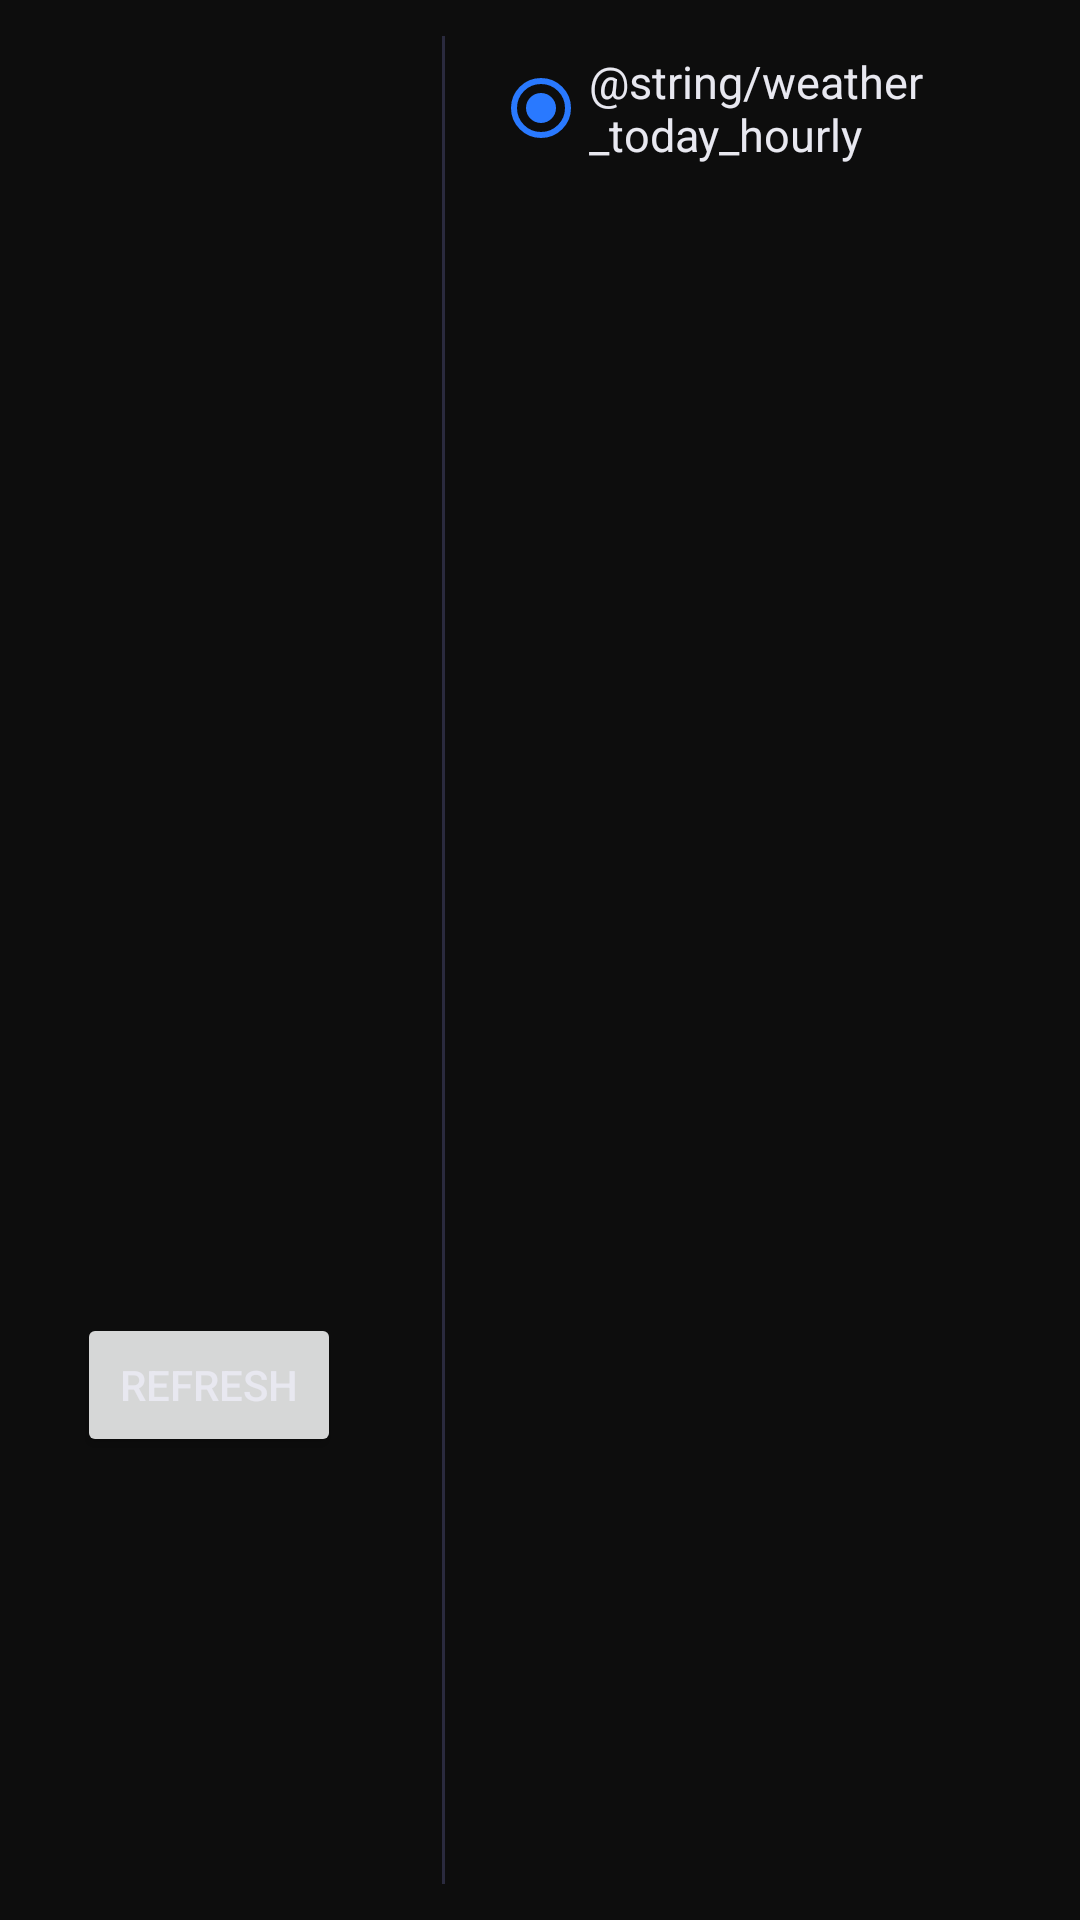

This screen was rendered from an Android layout file. Write that file and the resources it references.
<!-- AndroidManifest.xml: application theme Theme.KitchenDisplay -->
<!-- res/layout/fragment_weather.xml -->
<?xml version="1.0" encoding="utf-8"?>
<LinearLayout
    xmlns:android="http://schemas.android.com/apk/res/android"
    android:layout_width="match_parent"
    android:layout_height="match_parent"
    android:background="@color/background"
    android:orientation="horizontal"
    android:padding="12dp">

    
    <LinearLayout
        android:layout_width="0dp"
        android:layout_height="match_parent"
        android:layout_weight="2"
        android:orientation="vertical"
        android:gravity="center"
        android:paddingEnd="12dp">

        <TextView
            android:id="@+id/tv_location"
            android:layout_width="match_parent"
            android:layout_height="wrap_content"
            android:textColor="@color/accent"
            android:textSize="20sp"
            android:textStyle="bold"
            android:gravity="center"
            android:paddingBottom="8dp" />

        <TextView
            android:id="@+id/tv_current_icon"
            android:layout_width="match_parent"
            android:layout_height="wrap_content"
            android:textSize="72sp"
            android:gravity="center" />

        <TextView
            android:id="@+id/tv_current_temp"
            android:layout_width="match_parent"
            android:layout_height="wrap_content"
            android:textColor="@color/clock_color"
            android:textSize="64sp"
            android:textStyle="bold"
            android:fontFamily="monospace"
            android:gravity="center" />

        <TextView
            android:id="@+id/tv_current_desc"
            android:layout_width="match_parent"
            android:layout_height="wrap_content"
            android:textColor="@color/text_primary"
            android:textSize="18sp"
            android:gravity="center"
            android:paddingTop="4dp" />

        <TextView
            android:id="@+id/tv_current_wind"
            android:layout_width="match_parent"
            android:layout_height="wrap_content"
            android:textColor="@color/text_secondary"
            android:textSize="14sp"
            android:gravity="center"
            android:paddingTop="4dp" />

        <Button
            android:id="@+id/btn_refresh_weather"
            android:layout_width="wrap_content"
            android:layout_height="wrap_content"
            android:layout_gravity="center"
            android:layout_marginTop="16dp"
            android:text="@string/refresh"
            android:textSize="14sp" />

    </LinearLayout>

    
    <View
        android:layout_width="1dp"
        android:layout_height="match_parent"
        android:background="@color/divider"
        android:layout_marginHorizontal="8dp" />

    
    <LinearLayout
        android:layout_width="0dp"
        android:layout_height="match_parent"
        android:layout_weight="3"
        android:orientation="vertical"
        android:paddingStart="8dp">

        
        <RadioGroup
            android:id="@+id/rg_forecast_mode"
            android:layout_width="wrap_content"
            android:layout_height="wrap_content"
            android:orientation="horizontal"
            android:layout_marginBottom="8dp">

            <RadioButton
                android:id="@+id/rb_hourly"
                android:layout_width="wrap_content"
                android:layout_height="wrap_content"
                android:text="@string/weather_today_hourly"
                android:textColor="@color/text_primary"
                android:textSize="15sp"
                android:checked="true" />

            <RadioButton
                android:id="@+id/rb_daily"
                android:layout_width="wrap_content"
                android:layout_height="wrap_content"
                android:text="@string/weather_7day_forecast"
                android:textColor="@color/text_primary"
                android:textSize="15sp"
                android:layout_marginStart="24dp" />

        </RadioGroup>

        
        <androidx.recyclerview.widget.RecyclerView
            android:id="@+id/rv_hourly"
            android:layout_width="match_parent"
            android:layout_height="0dp"
            android:layout_weight="1" />

        
        <androidx.recyclerview.widget.RecyclerView
            android:id="@+id/rv_forecast"
            android:layout_width="match_parent"
            android:layout_height="0dp"
            android:layout_weight="1"
            android:visibility="gone" />

    </LinearLayout>

</LinearLayout>
<!-- resources referenced by this layout -->
<resources>
  <color name="accent">#4FC3F7</color>
  <color name="background">#0D0D0D</color>
  <color name="clock_color">#FFFFFF</color>
  <color name="divider">#2A2A3E</color>
  <color name="text_primary">#E8E8F0</color>
  <color name="text_secondary">#8888AA</color>
  <string name="refresh">Refresh</string>
  <string name="weather_7day_forecast">7-Day Forecast</string>
  <style name="Theme.KitchenDisplay" parent="Theme.MaterialComponents.DayNight.NoActionBar">
          <item name="colorPrimary">@color/accent</item>
          <item name="colorPrimaryVariant">@color/surface</item>
          <item name="colorOnPrimary">@color/background</item>
          <item name="colorSecondary">@color/button_default</item>
          <item name="colorOnSecondary">@color/white</item>
          <item name="android:windowBackground">@color/background</item>
          <item name="android:statusBarColor">@color/nav_background</item>
          <item name="android:navigationBarColor">@color/nav_background</item>
          <item name="android:textColor">@color/text_primary</item>
          <item name="android:windowFullscreen">true</item>
      </style>
  <color name="surface">#1A1A2E</color>
  <color name="button_default">#2979FF</color>
  <color name="white">#FFFFFFFF</color>
  <color name="nav_background">#16213E</color>
</resources>
